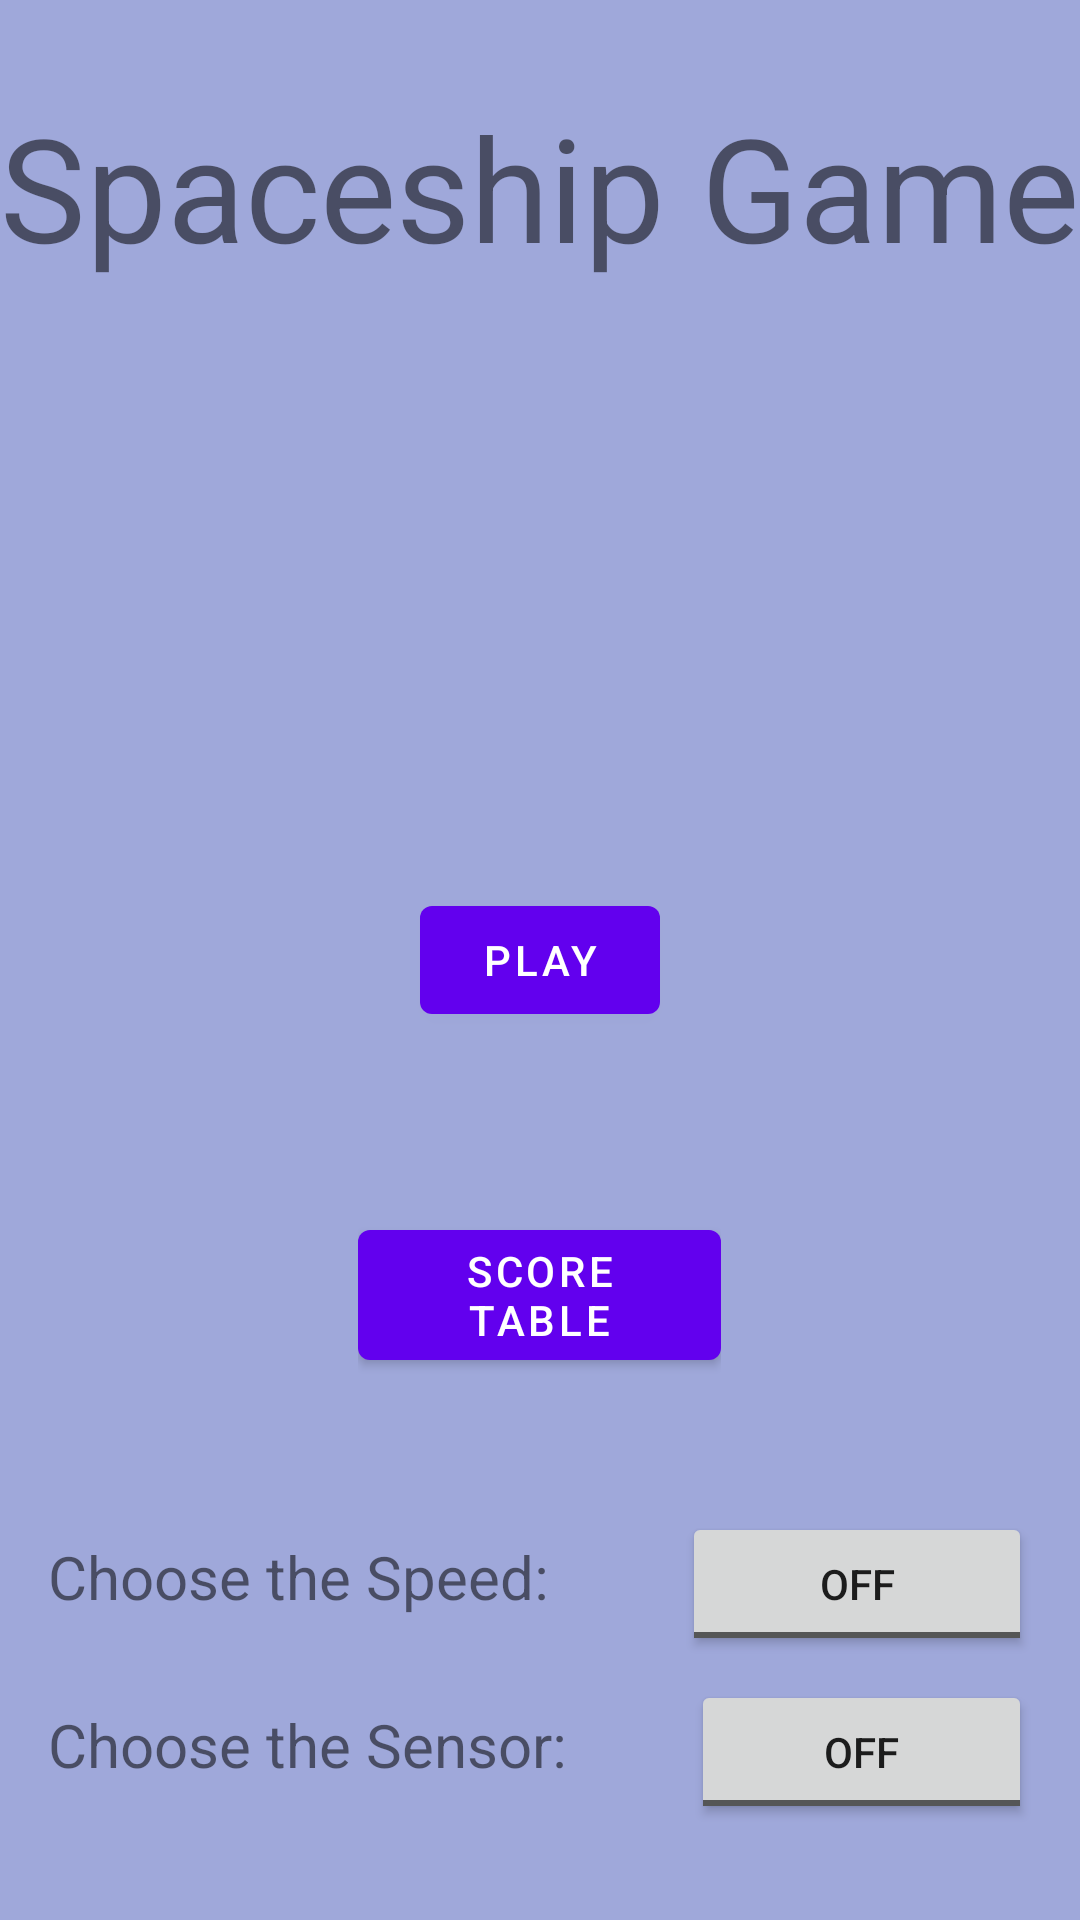

Layout XML and referenced resources for this Android screen:
<!-- AndroidManifest.xml: application theme Theme.Hw1_game -->
<!-- res/layout/menu_activity.xml -->
<?xml version="1.0" encoding="utf-8"?>
<RelativeLayout xmlns:android="http://schemas.android.com/apk/res/android"
    xmlns:app="http://schemas.android.com/apk/res-auto"
    xmlns:tools="http://schemas.android.com/tools"
    android:layout_width="match_parent"
    android:layout_height="match_parent"
    android:background="@color/purple_lite_200"
    tools:context=".Model.MainActivity">



        <TextView
            android:id="@+id/gameTitle"
            android:layout_width="wrap_content"
            android:layout_height="wrap_content"
            android:layout_alignParentTop="true"
            android:layout_centerHorizontal="true"
            android:textSize="@android:dimen/app_icon_size"
            android:layout_marginTop="30dp"
            android:text="Spaceship Game" />

        <com.google.android.material.button.MaterialButton
            android:id="@+id/play_btn"
            android:layout_width="80dp"
            android:layout_height="wrap_content"
            android:layout_centerVertical="true"
            android:layout_centerHorizontal="true"
            android:text="Play" />

    <LinearLayout
        android:id="@+id/main_LAYOUT_score_table"
        android:layout_width="wrap_content"
        android:layout_height="wrap_content"
        android:layout_above="@+id/main_LAYOUT_toggles1"
        android:layout_below="@+id/play_btn"
        android:layout_centerInParent="true"

        android:layout_marginHorizontal="16dp"
        android:layout_marginTop="60dp">

        <com.google.android.material.button.MaterialButton
            android:id="@+id/score_btn"
            android:layout_width="121dp"
            android:layout_height="wrap_content"
            android:text="Score Table" />

    </LinearLayout>
    <LinearLayout
        android:id="@+id/main_LAYOUT_toggles1"
        android:layout_width="match_parent"
        android:layout_height="wrap_content"
        android:layout_above="@id/main_LAYOUT_toggles2"
        android:layout_marginHorizontal="16dp"
        android:layout_marginBottom="8dp">


        <TextView
            android:id="@+id/speed_opt_txt"
            android:layout_width="wrap_content"
            android:layout_height="wrap_content"

            android:layout_weight="1"

            android:text="Choose the Speed:"
            android:textSize="20dp" />

        <View
            android:layout_width="16dp"
            android:layout_height="0dp" />
        <ToggleButton
            android:id="@+id/toggleSpeed"
            android:layout_width="wrap_content"
            android:layout_height="wrap_content"
            android:layout_weight="1"
            android:text="ToggleButton" />

    </LinearLayout>

    <LinearLayout
        android:id="@+id/main_LAYOUT_toggles2"
        android:layout_width="match_parent"
        android:layout_height="wrap_content"
        android:layout_alignParentBottom="true"
        android:layout_marginHorizontal="16dp"
        android:layout_marginBottom="32dp">

        <TextView
            android:id="@+id/my_text_view"
            android:layout_width="wrap_content"
            android:layout_height="wrap_content"
            android:text="Choose the Sensor:"
            android:textSize="20dp"
            android:layout_weight="1" />
        <View
            android:layout_width="16dp"
            android:layout_height="0dp" />
        <ToggleButton
            android:id="@+id/toggleSensor"
            android:layout_width="wrap_content"
            android:layout_height="wrap_content"
            android:layout_weight="1"
            android:text="ToggleButton" />

    </LinearLayout>



</RelativeLayout>
<!-- resources referenced by this layout -->
<resources>
  <color name="purple_lite_200">#9FA8DA</color>
  <style name="Theme.Hw1_game" parent="Theme.MaterialComponents.DayNight.DarkActionBar">
          
          <item name="colorPrimary">@color/purple_500</item>
          <item name="colorPrimaryVariant">@color/purple_700</item>
          <item name="colorOnPrimary">@color/white</item>
          
          <item name="colorSecondary">@color/teal_200</item>
          <item name="colorSecondaryVariant">@color/teal_700</item>
          <item name="colorOnSecondary">@color/black</item>
          
          <item name="android:statusBarColor">?attr/colorPrimaryVariant</item>
          
      </style>
  <color name="purple_500">#FF6200EE</color>
  <color name="purple_700">#FF3700B3</color>
  <color name="white">#FFFFFFFF</color>
  <color name="teal_200">#FF03DAC5</color>
  <color name="teal_700">#FF018786</color>
  <color name="black">#FF000000</color>
</resources>
